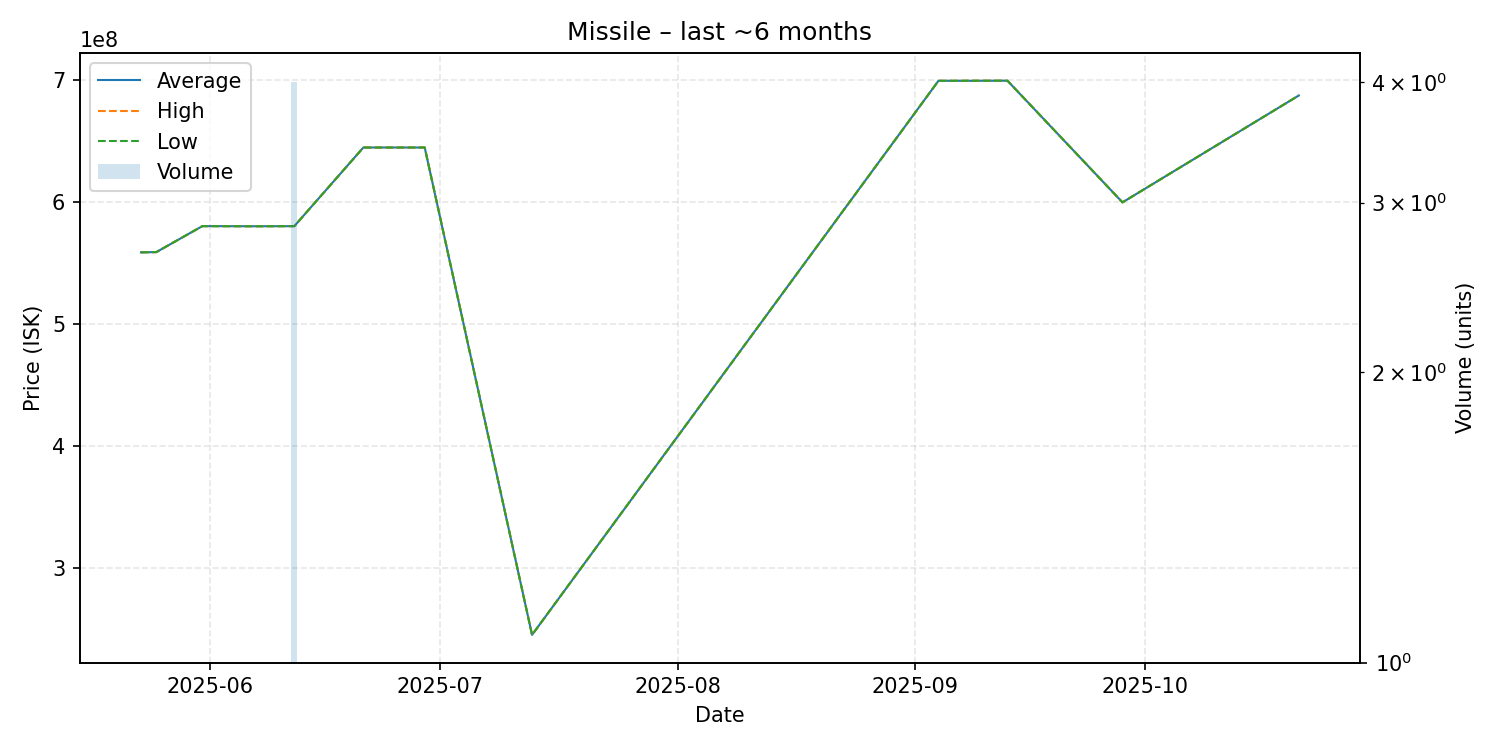

The data file committed next to this chart (first rows):
date, average, highest, lowest, order_count, volume
2025-05-23, 559000000, 559000000, 559000000, 1, 1
2025-05-25, 559200000, 559200000, 559200000, 1, 1
2025-05-31, 580500000, 580500000, 580500000, 1, 1
2025-06-01, 580500000, 580500000, 580500000, 1, 1
2025-06-07, 580400000, 580400000, 580400000, 1, 1
2025-06-12, 580500000, 580500000, 580500000, 3, 4
2025-06-21, 645000000, 645000000, 645000000, 1, 1
2025-06-29, 645000000, 645000000, 645000000, 1, 1
2025-07-13, 245200000, 245200000, 245200000, 1, 1
2025-09-04, 699700000, 699700000, 699700000, 1, 1
2025-09-13, 699800000, 699800000, 699800000, 1, 1
2025-09-28, 600000000, 600000000, 600000000, 1, 1
2025-10-21, 687700000, 687700000, 687700000, 1, 1
